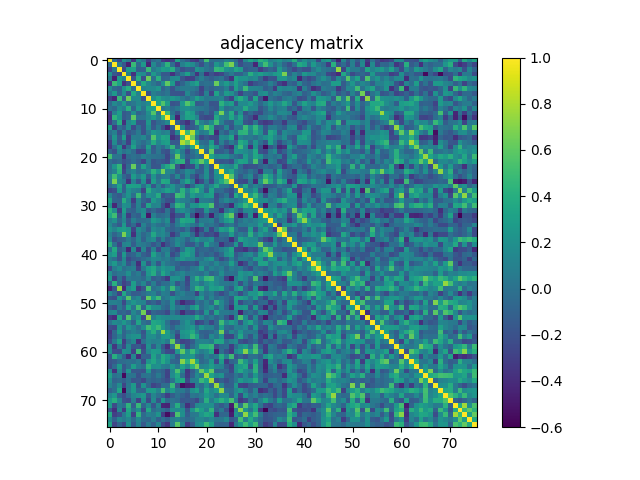

The table this chart was drawn from, first rows:
1.000000000000000000e+00, -3.210899999999999865e-02, -2.511720000000000064e-01, 2.038760000000000017e-01, 6.351700000000000401e-02, -3.436069999999999958e-01, 1.641720000000000124e-01, 2.578300000000000036e-02, -2.839309999999999889e-01, -5.100199999999999873e-02, 4.597999999999999657e-03, -3.103339999999999987e-01, -3.674640000000000128e-01, -2.928379999999999872e-01, 3.217180000000000040e-01, -6.780999999999999701e-03, -1.283279999999999976e-01, -2.972170000000000090e-01, -3.322979999999999823e-01, -9.247199999999999864e-02, 5.158719999999999972e-01, -2.556399999999999992e-02, -1.288500000000000062e-02, -3.811000000000000151e-03
-3.210899999999999865e-02, 1.000000000000000000e+00, 4.030099999999999655e-02, -1.609359999999999957e-01, -4.532530000000000170e-01, 4.842989999999999795e-01, -5.042699999999999960e-02, 2.573070000000000079e-01, -4.217389999999999750e-01, 1.507610000000000061e-01, -5.778500000000000303e-02, 1.004189999999999944e-01, 4.323210000000000108e-01, -3.120900000000000063e-02, -3.068359999999999976e-01, 1.009830000000000033e-01, 2.314569999999999961e-01, 1.720399999999999985e-01, -2.303499999999999992e-02, -2.090609999999999968e-01, 2.430799999999999975e-02, -1.064790000000000042e-01, 2.346650000000000125e-01, 9.875299999999999356e-02
-2.511720000000000064e-01, 4.030099999999999655e-02, 1.000000000000000000e+00, -2.385450000000000070e-01, 2.780889999999999751e-01, 3.162110000000000198e-01, -1.077720000000000067e-01, -8.794799999999999840e-02, 4.705820000000000003e-01, 5.791700000000000320e-02, 1.624079999999999968e-01, 2.881279999999999952e-01, 2.499220000000000053e-01, 3.950339999999999963e-01, -1.191500000000000024e-02, -2.095819999999999905e-01, -1.287790000000000046e-01, -1.515239999999999920e-01, 2.239009999999999889e-01, 1.406459999999999932e-01, 1.738100000000000062e-02, -4.598499999999999810e-02, 4.597649999999999793e-01, 4.215180000000000038e-01
2.038760000000000017e-01, -1.609359999999999957e-01, -2.385450000000000070e-01, 1.000000000000000000e+00, 8.735800000000000509e-02, -3.686169999999999725e-01, 2.097549999999999970e-01, 1.764930000000000110e-01, -1.098969999999999947e-01, 2.646470000000000211e-01, 7.144300000000000650e-02, -1.488970000000000016e-01, -1.532179999999999931e-01, -3.664740000000000220e-01, -1.304609999999999936e-01, 8.510800000000000309e-02, 3.028060000000000196e-01, -4.623999999999999638e-03, -3.539530000000000176e-01, -5.950999999999999693e-03, -3.685200000000000142e-01, -1.991090000000000082e-01, -3.020419999999999772e-01, -2.568190000000000195e-01
6.351700000000000401e-02, -4.532530000000000170e-01, 2.780889999999999751e-01, 8.735800000000000509e-02, 1.000000000000000000e+00, -1.721499999999999975e-01, 4.010819999999999941e-01, -2.083019999999999872e-01, 6.383280000000000065e-01, -1.435699999999999997e-02, 4.076870000000000216e-01, -9.235400000000000553e-02, -7.279900000000000260e-02, 1.469940000000000135e-01, 1.737170000000000103e-01, -1.756900000000000128e-01, -2.957850000000000201e-01, -2.897009999999999863e-01, -4.971400000000000124e-02, 8.143699999999999550e-02, -4.648200000000000248e-02, -1.208260000000000028e-01, -3.924099999999999810e-02, 1.447000000000000022e-02
-3.436069999999999958e-01, 4.842989999999999795e-01, 3.162110000000000198e-01, -3.686169999999999725e-01, -1.721499999999999975e-01, 1.000000000000000000e+00, -1.998300000000000076e-02, 3.632190000000000141e-01, 1.403290000000000093e-01, 3.417900000000000105e-02, -7.802900000000000114e-02, 1.869109999999999938e-01, 6.036120000000000374e-01, 2.654650000000000065e-01, -2.441480000000000039e-01, -8.415100000000000358e-02, 8.292499999999999871e-02, 2.066530000000000034e-01, 3.152730000000000254e-01, -4.152700000000000141e-02, -6.442999999999999942e-03, -2.337499999999999994e-02, 6.303299999999999459e-01, 1.294760000000000078e-01
1.641720000000000124e-01, -5.042699999999999960e-02, -1.077720000000000067e-01, 2.097549999999999970e-01, 4.010819999999999941e-01, -1.998300000000000076e-02, 1.000000000000000000e+00, 1.011419999999999958e-01, 1.578110000000000068e-01, 1.484050000000000091e-01, 2.420789999999999886e-01, -9.374100000000000488e-02, 1.257100000000000058e-02, -1.938159999999999883e-01, -5.512999999999999672e-03, 5.834500000000000103e-02, 6.449100000000000665e-02, 4.828500000000000153e-02, -8.248999999999999388e-03, -2.774209999999999732e-01, -4.431800000000000322e-02, -1.177320000000000033e-01, -5.430999999999999717e-02, -3.687399999999999706e-02
2.578300000000000036e-02, 2.573070000000000079e-01, -8.794799999999999840e-02, 1.764930000000000110e-01, -2.083019999999999872e-01, 3.632190000000000141e-01, 1.011419999999999958e-01, 1.000000000000000000e+00, -1.905219999999999969e-01, 9.138799999999999701e-02, 1.076799999999999979e-02, -3.652600000000000291e-02, 2.099300000000000124e-02, -1.770380000000000009e-01, -1.862870000000000081e-01, -2.048729999999999996e-01, 1.418609999999999871e-01, -3.422700000000000048e-02, -1.164749999999999952e-01, -2.524449999999999750e-01, 9.442200000000000593e-02, -2.733180000000000054e-01, 3.224279999999999924e-01, 1.918000000000000000e-03
-2.839309999999999889e-01, -4.217389999999999750e-01, 4.705820000000000003e-01, -1.098969999999999947e-01, 6.383280000000000065e-01, 1.403290000000000093e-01, 1.578110000000000068e-01, -1.905219999999999969e-01, 1.000000000000000000e+00, 1.788700000000000012e-01, 3.202880000000000171e-01, 1.928850000000000009e-01, 1.475960000000000050e-01, 2.470370000000000066e-01, 1.783579999999999888e-01, 4.650100000000000067e-02, -4.096500000000000141e-02, 9.195200000000000595e-02, 2.944289999999999963e-01, 1.583199999999999885e-01, 3.018500000000000003e-02, 5.729499999999999871e-02, 6.443500000000000616e-02, 1.228810000000000041e-01
-5.100199999999999873e-02, 1.507610000000000061e-01, 5.791700000000000320e-02, 2.646470000000000211e-01, -1.435699999999999997e-02, 3.417900000000000105e-02, 1.484050000000000091e-01, 9.138799999999999701e-02, 1.788700000000000012e-01, 1.000000000000000000e+00, 3.141840000000000188e-01, 5.576379999999999670e-01, 2.761350000000000193e-01, -1.903499999999999914e-01, -1.531319999999999903e-01, 2.412030000000000007e-01, 5.595799999999999663e-01, 3.777940000000000187e-01, -1.408429999999999960e-01, -1.161819999999999936e-01, -2.699999999999999899e-05, -1.867800000000000016e-01, -1.747080000000000022e-01, 4.309290000000000065e-01
4.597999999999999657e-03, -5.778500000000000303e-02, 1.624079999999999968e-01, 7.144300000000000650e-02, 4.076870000000000216e-01, -7.802900000000000114e-02, 2.420789999999999886e-01, 1.076799999999999979e-02, 3.202880000000000171e-01, 3.141840000000000188e-01, 1.000000000000000000e+00, 2.719799999999999995e-02, 9.802700000000000302e-02, -4.152399999999999841e-02, 4.073800000000000338e-02, 1.774860000000000049e-01, 2.024110000000000076e-01, 1.261670000000000014e-01, 6.494300000000000073e-02, 3.214600000000000096e-02, -8.371999999999999234e-03, -1.209049999999999986e-01, -1.658530000000000004e-01, 2.219969999999999999e-01
-3.103339999999999987e-01, 1.004189999999999944e-01, 2.881279999999999952e-01, -1.488970000000000016e-01, -9.235400000000000553e-02, 1.869109999999999938e-01, -9.374100000000000488e-02, -3.652600000000000291e-02, 1.928850000000000009e-01, 5.576379999999999670e-01, 2.719799999999999995e-02, 1.000000000000000000e+00, 4.787839999999999874e-01, 1.037899999999999934e-02, -1.996729999999999894e-01, 8.265699999999999437e-02, 3.473600000000000021e-01, 2.731000000000000094e-01, -4.986499999999999960e-02, -1.620300000000000074e-01, -3.413800000000000168e-02, -1.794389999999999874e-01, 1.853569999999999940e-01, 6.670260000000000078e-01
-3.674640000000000128e-01, 4.323210000000000108e-01, 2.499220000000000053e-01, -1.532179999999999931e-01, -7.279900000000000260e-02, 6.036120000000000374e-01, 1.257100000000000058e-02, 2.099300000000000124e-02, 1.475960000000000050e-01, 2.761350000000000193e-01, 9.802700000000000302e-02, 4.787839999999999874e-01, 1.000000000000000000e+00, 1.533299999999999941e-01, -4.431610000000000271e-01, 1.294359999999999955e-01, 3.185830000000000051e-01, 2.999470000000000192e-01, 1.501099999999999934e-01, -2.116530000000000078e-01, -2.560549999999999771e-01, -2.360710000000000031e-01, 3.645410000000000039e-01, 1.359360000000000013e-01
-2.928379999999999872e-01, -3.120900000000000063e-02, 3.950339999999999963e-01, -3.664740000000000220e-01, 1.469940000000000135e-01, 2.654650000000000065e-01, -1.938159999999999883e-01, -1.770380000000000009e-01, 2.470370000000000066e-01, -1.903499999999999914e-01, -4.152399999999999841e-02, 1.037899999999999934e-02, 1.533299999999999941e-01, 1.000000000000000000e+00, -1.029790000000000011e-01, -2.462840000000000029e-01, -3.759109999999999951e-01, -1.429370000000000085e-01, 4.610699999999999799e-01, 1.049930000000000030e-01, -6.020000000000000177e-03, 1.509780000000000011e-01, 5.055889999999999551e-01, 1.113289999999999974e-01
3.217180000000000040e-01, -3.068359999999999976e-01, -1.191500000000000024e-02, -1.304609999999999936e-01, 1.737170000000000103e-01, -2.441480000000000039e-01, -5.512999999999999672e-03, -1.862870000000000081e-01, 1.783579999999999888e-01, -1.531319999999999903e-01, 4.073800000000000338e-02, -1.996729999999999894e-01, -4.431610000000000271e-01, -1.029790000000000011e-01, 1.000000000000000000e+00, 1.440849999999999909e-01, -2.443279999999999896e-01, -1.379700000000000093e-01, -4.679599999999999732e-02, 2.887310000000000154e-01, 6.222039999999999793e-01, 3.988309999999999911e-01, -1.865390000000000104e-01, -1.306910000000000016e-01
-6.780999999999999701e-03, 1.009830000000000033e-01, -2.095819999999999905e-01, 8.510800000000000309e-02, -1.756900000000000128e-01, -8.415100000000000358e-02, 5.834500000000000103e-02, -2.048729999999999996e-01, 4.650100000000000067e-02, 2.412030000000000007e-01, 1.774860000000000049e-01, 8.265699999999999437e-02, 1.294359999999999955e-01, -2.462840000000000029e-01, 1.440849999999999909e-01, 1.000000000000000000e+00, 4.754559999999999897e-01, 8.031779999999999475e-01, 2.425799999999999901e-01, 5.819900000000000073e-02, 1.189489999999999992e-01, 4.313529999999999864e-01, -4.017700000000000160e-01, -1.677599999999999925e-02
-1.283279999999999976e-01, 2.314569999999999961e-01, -1.287790000000000046e-01, 3.028060000000000196e-01, -2.957850000000000201e-01, 8.292499999999999871e-02, 6.449100000000000665e-02, 1.418609999999999871e-01, -4.096500000000000141e-02, 5.595799999999999663e-01, 2.024110000000000076e-01, 3.473600000000000021e-01, 3.185830000000000051e-01, -3.759109999999999951e-01, -2.443279999999999896e-01, 4.754559999999999897e-01, 1.000000000000000000e+00, 6.259000000000000119e-01, 1.482999999999999943e-03, -2.373520000000000074e-01, -1.333270000000000011e-01, -2.215979999999999894e-01, -2.542300000000000115e-01, 1.697909999999999975e-01
-2.972170000000000090e-01, 1.720399999999999985e-01, -1.515239999999999920e-01, -4.623999999999999638e-03, -2.897009999999999863e-01, 2.066530000000000034e-01, 4.828500000000000153e-02, -3.422700000000000048e-02, 9.195200000000000595e-02, 3.777940000000000187e-01, 1.261670000000000014e-01, 2.731000000000000094e-01, 2.999470000000000192e-01, -1.429370000000000085e-01, -1.379700000000000093e-01, 8.031779999999999475e-01, 6.259000000000000119e-01, 1.000000000000000000e+00, 3.596099999999999852e-01, -2.001800000000000107e-02, -5.517400000000000082e-02, 2.693369999999999931e-01, -2.383560000000000123e-01, 1.049319999999999975e-01
-3.322979999999999823e-01, -2.303499999999999992e-02, 2.239009999999999889e-01, -3.539530000000000176e-01, -4.971400000000000124e-02, 3.152730000000000254e-01, -8.248999999999999388e-03, -1.164749999999999952e-01, 2.944289999999999963e-01, -1.408429999999999960e-01, 6.494300000000000073e-02, -4.986499999999999960e-02, 1.501099999999999934e-01, 4.610699999999999799e-01, -4.679599999999999732e-02, 2.425799999999999901e-01, 1.482999999999999943e-03, 3.596099999999999852e-01, 1.000000000000000000e+00, 1.395450000000000024e-01, 3.377000000000000141e-02, 3.699399999999999911e-01, 1.875159999999999882e-01, -9.840799999999999548e-02
-9.247199999999999864e-02, -2.090609999999999968e-01, 1.406459999999999932e-01, -5.950999999999999693e-03, 8.143699999999999550e-02, -4.152700000000000141e-02, -2.774209999999999732e-01, -2.524449999999999750e-01, 1.583199999999999885e-01, -1.161819999999999936e-01, 3.214600000000000096e-02, -1.620300000000000074e-01, -2.116530000000000078e-01, 1.049930000000000030e-01, 2.887310000000000154e-01, 5.819900000000000073e-02, -2.373520000000000074e-01, -2.001800000000000107e-02, 1.395450000000000024e-01, 1.000000000000000000e+00, -3.716799999999999965e-02, 6.167449999999999877e-01, -1.343940000000000135e-01, -1.196289999999999992e-01
5.158719999999999972e-01, 2.430799999999999975e-02, 1.738100000000000062e-02, -3.685200000000000142e-01, -4.648200000000000248e-02, -6.442999999999999942e-03, -4.431800000000000322e-02, 9.442200000000000593e-02, 3.018500000000000003e-02, -2.699999999999999899e-05, -8.371999999999999234e-03, -3.413800000000000168e-02, -2.560549999999999771e-01, -6.020000000000000177e-03, 6.222039999999999793e-01, 1.189489999999999992e-01, -1.333270000000000011e-01, -5.517400000000000082e-02, 3.377000000000000141e-02, -3.716799999999999965e-02, 1.000000000000000000e+00, 3.247869999999999924e-01, 1.457519999999999927e-01, 1.932860000000000134e-01
-2.556399999999999992e-02, -1.064790000000000042e-01, -4.598499999999999810e-02, -1.991090000000000082e-01, -1.208260000000000028e-01, -2.337499999999999994e-02, -1.177320000000000033e-01, -2.733180000000000054e-01, 5.729499999999999871e-02, -1.867800000000000016e-01, -1.209049999999999986e-01, -1.794389999999999874e-01, -2.360710000000000031e-01, 1.509780000000000011e-01, 3.988309999999999911e-01, 4.313529999999999864e-01, -2.215979999999999894e-01, 2.693369999999999931e-01, 3.699399999999999911e-01, 6.167449999999999877e-01, 3.247869999999999924e-01, 1.000000000000000000e+00, -1.394469999999999876e-01, -1.746800000000000019e-01
-1.288500000000000062e-02, 2.346650000000000125e-01, 4.597649999999999793e-01, -3.020419999999999772e-01, -3.924099999999999810e-02, 6.303299999999999459e-01, -5.430999999999999717e-02, 3.224279999999999924e-01, 6.443500000000000616e-02, -1.747080000000000022e-01, -1.658530000000000004e-01, 1.853569999999999940e-01, 3.645410000000000039e-01, 5.055889999999999551e-01, -1.865390000000000104e-01, -4.017700000000000160e-01, -2.542300000000000115e-01, -2.383560000000000123e-01, 1.875159999999999882e-01, -1.343940000000000135e-01, 1.457519999999999927e-01, -1.394469999999999876e-01, 1.000000000000000000e+00, 2.597189999999999777e-01
-3.811000000000000151e-03, 9.875299999999999356e-02, 4.215180000000000038e-01, -2.568190000000000195e-01, 1.447000000000000022e-02, 1.294760000000000078e-01, -3.687399999999999706e-02, 1.918000000000000000e-03, 1.228810000000000041e-01, 4.309290000000000065e-01, 2.219969999999999999e-01, 6.670260000000000078e-01, 1.359360000000000013e-01, 1.113289999999999974e-01, -1.306910000000000016e-01, -1.677599999999999925e-02, 1.697909999999999975e-01, 1.049319999999999975e-01, -9.840799999999999548e-02, -1.196289999999999992e-01, 1.932860000000000134e-01, -1.746800000000000019e-01, 2.597189999999999777e-01, 1.000000000000000000e+00
1.126429999999999931e-01, 5.089580000000000215e-01, 2.168990000000000085e-01, -6.906800000000000439e-02, -1.699900000000000022e-01, 2.779190000000000271e-01, 9.208800000000000319e-02, 2.786520000000000108e-01, -1.363749999999999962e-01, 2.231819999999999915e-01, -1.987399999999999931e-02, 7.649499999999999356e-02, 8.816599999999999437e-02, -1.014700000000000046e-01, 1.392380000000000007e-01, -1.301829999999999932e-01, 1.372480000000000089e-01, -1.106459999999999944e-01, -2.752740000000000187e-01, -3.758800000000000335e-02, 1.968679999999999874e-01, -1.489479999999999971e-01, 1.846780000000000088e-01, 2.276749999999999885e-01
4.700700000000000017e-02, 6.757079999999999753e-01, 1.425160000000000038e-01, 5.128100000000000019e-02, -3.567699999999999760e-01, 1.084480000000000027e-01, -1.809429999999999927e-01, 2.006459999999999910e-01, -2.853950000000000098e-01, 2.888359999999999816e-01, 1.239999999999999956e-02, 3.754810000000000092e-01, 3.395179999999999865e-01, -1.421439999999999926e-01, -1.908739999999999881e-01, 1.189709999999999934e-01, 3.388450000000000073e-01, 7.627200000000000646e-02, -3.811510000000000176e-01, -2.259420000000000039e-01, 6.155200000000000254e-02, -2.238539999999999974e-01, 1.314180000000000070e-01, 3.687710000000000155e-01
-5.574799999999999894e-02, 6.178800000000000264e-02, 3.371190000000000020e-01, -1.038469999999999949e-01, 3.079410000000000203e-01, 3.097349999999999826e-01, 2.979930000000000079e-01, -1.382500000000000048e-02, 2.549580000000000179e-01, -1.635230000000000017e-01, 1.134229999999999960e-01, -1.315900000000000125e-01, 8.656400000000000206e-02, 2.285560000000000092e-01, 3.923800000000000204e-02, 3.480000000000000020e-04, -2.893669999999999853e-01, -5.738399999999999751e-02, 2.232230000000000047e-01, 2.560319999999999818e-01, -2.066799999999999887e-02, 1.714289999999999980e-01, 3.675599999999999978e-01, 6.675699999999999690e-02
-2.679520000000000235e-01, -2.130559999999999954e-01, 2.666499999999999981e-01, -1.029780000000000001e-01, 2.133470000000000089e-01, 1.024130000000000040e-01, 7.368299999999999850e-02, -2.738450000000000051e-01, 3.996959999999999957e-01, 1.670119999999999938e-01, 1.083380000000000037e-01, 1.990270000000000095e-01, 3.182260000000000089e-01, 2.249869999999999925e-01, 2.535600000000000007e-02, 4.230999999999999761e-01, 1.244719999999999993e-01, 3.838989999999999903e-01, 4.878939999999999944e-01, 2.181849999999999901e-01, -9.264500000000000512e-02, 3.267700000000000049e-01, -3.868400000000000311e-02, -2.870999999999999941e-02
1.417170000000000096e-01, -9.030100000000000626e-02, -1.454570000000000030e-01, 3.798599999999999893e-02, 2.223080000000000056e-01, -9.974000000000000227e-03, 4.855410000000000004e-01, -5.302899999999999975e-02, 2.078490000000000060e-01, 1.630719999999999947e-01, 3.860350000000000170e-01, -2.062569999999999959e-01, -1.049839999999999940e-01, -1.760750000000000093e-01, 4.976360000000000228e-01, 4.473610000000000086e-01, 3.248100000000000293e-02, 2.838200000000000167e-01, 1.567639999999999867e-01, 1.742599999999999982e-01, 2.773669999999999747e-01, 3.021499999999999742e-01, -2.376080000000000136e-01, -9.766600000000000281e-02
3.428019999999999956e-01, -8.267800000000000149e-02, -9.677199999999999691e-02, 3.940850000000000186e-01, 1.240760000000000057e-01, -3.080019999999999980e-01, 1.255410000000000137e-01, -8.414000000000000645e-02, -1.735389999999999988e-01, 2.582139999999999991e-01, 1.255769999999999942e-01, -5.713399999999999729e-02, -1.967019999999999880e-01, -2.292899999999999938e-01, 1.867270000000000041e-01, 1.047420000000000018e-01, 5.159600000000000297e-02, -6.105900000000000216e-02, -3.692639999999999811e-01, 7.682600000000000540e-02, 6.738900000000000445e-02, 1.896199999999999969e-02, -2.064630000000000076e-01, 2.521400000000000030e-02
2.009019999999999972e-01, -4.193769999999999998e-01, -7.591100000000000625e-02, 2.028699999999999948e-01, 1.654670000000000030e-01, -1.818919999999999981e-01, 1.157019999999999993e-01, -1.904820000000000124e-01, 3.342629999999999768e-01, 1.163069999999999937e-01, 1.356980000000000131e-01, -1.802080000000000071e-01, -4.005589999999999984e-01, 1.847499999999999837e-02, 4.595250000000000168e-01, 3.913900000000000157e-01, -1.698200000000000057e-02, 2.317269999999999885e-01, 2.191599999999999937e-01, 3.567529999999999868e-01, 3.565349999999999908e-01, 5.523879999999999901e-01, -1.970189999999999997e-01, -8.280099999999999960e-02
4.242040000000000255e-01, 1.767390000000000072e-01, -3.175609999999999822e-01, 2.901369999999999783e-01, -7.361800000000000288e-02, -1.111909999999999982e-01, 8.520999999999999408e-02, 1.626589999999999980e-01, -1.655490000000000017e-01, -6.102300000000000085e-02, -1.745609999999999939e-01, -2.314910000000000023e-01, 1.659800000000000164e-02, -2.625419999999999976e-01, 1.420379999999999976e-01, 1.987410000000000010e-01, 9.504300000000000248e-02, -7.316999999999999720e-03, -1.713820000000000066e-01, -1.933870000000000033e-01, 2.291410000000000113e-01, -3.304499999999999799e-02, -9.646599999999999620e-02, -3.652900000000000036e-01
3.402259999999999729e-01, 5.042860000000000120e-01, -1.696070000000000078e-01, 1.962530000000000108e-01, -3.090410000000000101e-01, -6.554100000000000203e-02, -1.245829999999999993e-01, 2.069370000000000098e-01, -4.847360000000000002e-01, 9.907199999999999340e-02, -5.170799999999999702e-02, -2.836199999999999832e-02, 3.405299999999999994e-02, -3.340409999999999768e-01, -1.617869999999999864e-01, -1.734529999999999961e-01, 2.055460000000000065e-01, -1.760490000000000110e-01, -5.630849999999999467e-01, -2.466869999999999896e-01, -4.630299999999999694e-02, -4.591270000000000073e-01, -2.668399999999999939e-02, 9.389899999999999636e-02
9.759199999999999819e-02, 2.043830000000000091e-01, -6.541500000000000092e-02, 1.401340000000000086e-01, -1.697500000000000120e-01, 9.072199999999999709e-02, -4.530499999999999805e-02, -2.237400000000000153e-02, 5.388000000000000428e-03, 2.576579999999999981e-01, 1.687760000000000093e-01, 3.283699999999999813e-02, 1.898009999999999975e-01, -2.839590000000000169e-01, 6.811799999999999800e-02, 3.677830000000000266e-01, 3.231780000000000208e-01, 3.208179999999999921e-01, -1.897520000000000040e-01, 5.758400000000000324e-02, 6.055399999999999672e-02, 1.026620000000000033e-01, -1.141319999999999973e-01, 9.131799999999999640e-02
1.572409999999999919e-01, -2.450000000000000094e-02, -1.440670000000000006e-01, 2.600950000000000206e-01, -1.893160000000000120e-01, -4.753799999999999693e-02, -3.160669999999999868e-01, 1.110199999999999937e-01, -6.280600000000000072e-02, 8.723699999999999510e-02, -1.013000000000000012e-03, -4.268500000000000072e-02, 7.430599999999999705e-02, -1.170390000000000041e-01, 7.591399999999999537e-02, 2.464369999999999894e-01, 1.432960000000000067e-01, 3.799500000000000099e-02, -4.593799999999999967e-02, 1.740029999999999910e-01, -1.255399999999999919e-02, 2.833099999999999855e-02, -6.323099999999999554e-02, -2.064370000000000094e-01
2.223670000000000091e-01, 1.129300000000000026e-01, 2.588280000000000025e-01, 3.054629999999999845e-01, 2.281970000000000109e-01, -2.707609999999999739e-01, 1.666819999999999968e-01, 5.466300000000000325e-02, -1.346920000000000062e-01, 1.708880000000000121e-01, 9.206200000000000494e-02, 1.690969999999999973e-01, -5.504499999999999671e-02, -1.175660000000000038e-01, -4.317499999999999810e-02, -1.410029999999999895e-01, 1.231400000000000029e-02, -2.328659999999999897e-01, -4.142930000000000224e-01, -2.449530000000000041e-01, 6.985700000000000243e-02, -2.602650000000000241e-01, 2.964200000000000168e-02, 3.030680000000000041e-01
9.726799999999999335e-02, -7.948299999999999810e-02, 3.462099999999999900e-02, 6.711340000000000083e-01, 2.332130000000000036e-01, -3.754279999999999839e-01, 1.082960000000000034e-01, -6.175900000000000140e-02, 4.300199999999999856e-02, 3.600070000000000214e-01, 1.236389999999999989e-01, 1.632939999999999947e-01, 3.990699999999999803e-02, -3.254360000000000031e-01, -1.240460000000000035e-01, 1.582649999999999890e-01, 1.830179999999999862e-01, -3.005100000000000132e-02, -3.625079999999999969e-01, -9.494400000000000062e-02, -2.443539999999999879e-01, -2.018320000000000114e-01, -3.185390000000000166e-01, 9.359999999999999831e-04
1.580040000000000056e-01, -2.073520000000000085e-01, -1.147279999999999966e-01, -7.914000000000000201e-02, 6.686599999999999488e-02, -6.972499999999999531e-02, 1.316950000000000065e-01, -9.526199999999999946e-02, 9.429700000000000581e-02, 1.751099999999999879e-01, -1.368530000000000024e-01, 9.628799999999999859e-02, -1.159160000000000051e-01, -1.665000000000000160e-02, 1.393449999999999966e-01, 7.718600000000000461e-02, -8.233000000000000040e-02, 9.127399999999999403e-02, 2.625000000000000111e-01, 1.167829999999999979e-01, 1.246710000000000040e-01, 2.176099999999999979e-01, -1.265830000000000011e-01, -7.157700000000000173e-02
4.023209999999999842e-01, -6.232999999999999825e-03, -2.603219999999999978e-01, 1.062749999999999945e-01, 1.396360000000000101e-01, -1.223319999999999963e-01, 8.883399999999999630e-02, 3.870599999999999735e-02, -1.524999999999999967e-02, -1.683209999999999984e-01, -4.289599999999999663e-02, -3.662340000000000040e-01, -1.677619999999999945e-01, -3.438900000000000290e-02, 1.816170000000000007e-01, 3.599399999999999822e-02, -1.632029999999999870e-01, -1.680939999999999934e-01, 4.929299999999999654e-02, -1.080610000000000043e-01, 3.005380000000000273e-01, 6.628000000000000558e-02, -2.050400000000000139e-02, -3.630820000000000158e-01
5.788999999999999875e-03, 3.722579999999999778e-01, -1.158900000000000069e-01, -2.223400000000000029e-02, -4.221710000000000185e-01, 1.443369999999999931e-01, -3.592509999999999870e-01, 1.186709999999999987e-01, -2.312939999999999996e-01, 1.163539999999999991e-01, -2.474810000000000065e-01, 5.173400000000000221e-02, 7.126899999999999902e-02, -1.477999999999999869e-01, -2.614509999999999890e-01, 1.104300000000000073e-02, 2.859280000000000155e-01, 2.093679999999999986e-01, -1.454159999999999897e-01, -7.531400000000000594e-02, -5.476700000000000318e-02, -1.205969999999999959e-01, -3.003000000000000114e-02, 7.676199999999999690e-02
1.962980000000000003e-01, 2.947520000000000140e-01, -2.018240000000000034e-01, 2.535370000000000124e-01, -1.285910000000000108e-01, -8.007899999999999741e-02, 8.635900000000000520e-02, -1.037379999999999969e-01, -1.804459999999999953e-01, 3.210580000000000100e-01, 8.812200000000000588e-02, -2.173100000000000032e-02, 1.514079999999999870e-01, -2.401619999999999866e-01, -9.659399999999999931e-02, 2.678170000000000273e-01, 3.208849999999999758e-01, 1.983600000000000085e-01, -1.910000000000000031e-01, -2.834800000000000167e-02, -1.136159999999999948e-01, -5.379099999999999854e-02, -1.890860000000000041e-01, -4.767199999999999910e-02
6.843699999999999783e-02, -2.238400000000000112e-02, -2.048439999999999983e-01, 1.459689999999999876e-01, -2.428579999999999905e-01, -1.372569999999999901e-01, -1.007229999999999931e-01, -3.612100000000000033e-02, 4.234399999999999969e-02, 1.638259999999999994e-01, 1.254460000000000020e-01, 3.235699999999999688e-02, 8.282799999999999885e-02, -4.908099999999999963e-02, 1.495779999999999887e-01, 2.507539999999999769e-01, 1.538839999999999930e-01, 1.547070000000000112e-01, 4.473400000000000293e-02, 2.030399999999999913e-02, 1.651569999999999983e-01, 2.541709999999999803e-01, -7.535400000000000431e-02, -2.287450000000000039e-01
1.211219999999999936e-01, 2.651049999999999796e-01, 3.029700000000000101e-02, 1.687490000000000101e-01, -1.568920000000000037e-01, 1.118199999999999923e-02, -3.840169999999999972e-01, 2.083800000000000097e-01, -1.770279999999999909e-01, 1.215920000000000056e-01, -1.651330000000000020e-01, 1.514719999999999955e-01, 2.930299999999999919e-02, -3.396500000000000213e-02, -8.930599999999999650e-02, -1.998749999999999971e-01, -1.804139999999999910e-01, -1.441890000000000116e-01, -2.299760000000000137e-01, 1.151599999999999985e-01, 8.702600000000000613e-02, 5.342999999999999659e-03, 1.486750000000000016e-01, 2.190999999999999805e-03
-2.359709999999999863e-01, 6.816899999999999349e-02, 1.796030000000000126e-01, -1.474299999999999916e-02, 5.757899999999999824e-02, 9.324799999999999756e-02, -2.888169999999999904e-01, 3.991999999999999715e-02, 2.782330000000000081e-01, 3.607400000000000051e-01, 1.271440000000000070e-01, 2.662019999999999942e-01, 1.790440000000000087e-01, 1.995820000000000094e-01, -1.278829999999999967e-01, -4.994400000000000228e-02, -1.018809999999999993e-01, 1.937300000000000133e-02, 7.058899999999999897e-02, 2.809570000000000123e-01, -2.300400000000000014e-02, 1.219859999999999972e-01, 3.702300000000000035e-02, 1.027139999999999997e-01
1.943900000000000072e-01, -2.571800000000000128e-02, 3.317500000000000310e-02, 3.469599999999999768e-02, 2.019839999999999969e-01, -1.661100000000000076e-02, 7.047699999999999798e-02, -1.405609999999999915e-01, 2.420899999999999996e-01, 3.884659999999999780e-01, 3.708299999999999791e-02, 3.470309999999999784e-01, 1.756699999999999928e-01, -2.495800000000000102e-02, 7.321999999999999342e-02, 1.416419999999999901e-01, 1.516600000000000066e-02, 5.372199999999999892e-02, 1.305599999999999990e-02, -2.324700000000000030e-02, 1.054039999999999977e-01, -9.289799999999999447e-02, -2.864399999999999932e-02, 1.829900000000000138e-01
2.638860000000000094e-01, -3.009439999999999893e-01, -9.291000000000000647e-03, -2.463490000000000124e-01, 6.049899999999999722e-02, 8.909000000000000252e-03, 1.522399999999999969e-02, -5.342500000000000027e-02, 1.462670000000000081e-01, -1.331869999999999998e-01, -7.639700000000000657e-02, -1.850179999999999880e-01, -3.330170000000000075e-01, 2.097710000000000130e-01, 2.128369999999999984e-01, 1.038329999999999947e-01, -2.694989999999999886e-01, 1.123949999999999949e-01, 4.271240000000000037e-01, 1.984899999999999998e-01, 4.742709999999999981e-01, 5.121559999999999446e-01, 1.328320000000000056e-01, 5.372500000000000192e-02
-1.015770000000000006e-01, 4.168149999999999911e-01, -6.912400000000000488e-02, -2.920389999999999930e-01, -1.783679999999999988e-01, 2.811859999999999915e-01, -2.213999999999999996e-02, 1.322649999999999937e-01, -1.304130000000000011e-01, 8.451200000000000379e-02, -1.442299999999999971e-01, -2.902899999999999925e-02, -8.670000000000000623e-03, 1.433599999999999874e-01, -1.721100000000000130e-01, -2.169799999999999854e-02, -2.370760000000000089e-01, 1.313320000000000043e-01, 1.745120000000000005e-01, 1.281200000000000047e-02, 1.711350000000000093e-01, 2.725949999999999762e-01, 1.448099999999999943e-01, 4.987199999999999966e-02
-4.308560000000000167e-01, -1.787509999999999932e-01, 7.487500000000000266e-01, -4.061609999999999943e-01, 1.474129999999999885e-01, 2.836609999999999965e-01, -3.334639999999999826e-01, -1.709990000000000121e-01, 5.161620000000000097e-01, -1.031299999999999925e-02, 6.415200000000000069e-02, 2.565160000000000218e-01, 5.555299999999999822e-02, 4.857589999999999963e-01, 1.076369999999999966e-01, -3.861400000000000249e-02, -1.782239999999999935e-01, 1.149239999999999984e-01, 4.572930000000000050e-01, 3.831860000000000266e-01, 9.448199999999999654e-02, 3.004040000000000044e-01, 2.690379999999999994e-01, 3.416779999999999817e-01
1.433099999999999929e-01, -3.293600000000000000e-02, -2.636879999999999780e-01, 3.568680000000000185e-01, 2.993000000000000001e-03, -1.321620000000000017e-01, -1.278829999999999967e-01, -4.480800000000000061e-02, 5.889500000000000290e-02, 1.062939999999999996e-01, -6.395299999999999596e-02, 8.726299999999999335e-02, 5.538699999999999873e-02, -2.020899999999999919e-01, 2.918300000000000061e-02, 1.079309999999999992e-01, -6.872999999999999769e-03, -6.774999999999999772e-03, -2.981409999999999894e-01, 1.237309999999999938e-01, -1.882400000000000045e-02, 6.655800000000000605e-02, -1.099190000000000028e-01, -2.355109999999999981e-01
-1.700109999999999955e-01, -2.136480000000000046e-01, 2.295699999999999963e-01, 2.562100000000000141e-02, 5.723369999999999846e-01, 4.827599999999999947e-02, 1.451179999999999970e-01, -1.765400000000000025e-01, 6.023709999999999898e-01, 2.529129999999999989e-01, 4.890550000000000175e-01, 1.151800000000000046e-02, 8.151700000000000612e-02, 2.167070000000000107e-01, 1.090379999999999960e-01, 3.507799999999999807e-02, 1.854400000000000145e-02, 1.606600000000000042e-02, 1.419900000000000051e-01, 2.675199999999999800e-01, -5.182599999999999707e-02, 1.158349999999999935e-01, -4.037799999999999723e-02, 4.113499999999999795e-02
8.905299999999999327e-02, 9.755900000000000682e-02, 5.719599999999999684e-02, -2.389630000000000087e-01, 1.112950000000000050e-01, 2.402990000000000126e-01, 1.345560000000000089e-01, 1.229380000000000056e-01, -1.504709999999999936e-01, -7.835000000000000298e-02, -1.982500000000000095e-01, 1.513100000000000035e-02, -4.256800000000000167e-02, 2.098770000000000080e-01, -1.760670000000000013e-01, -4.132310000000000150e-01, -2.764599999999999835e-01, -2.442570000000000019e-01, 2.572800000000000087e-02, -5.002700000000000202e-02, 9.538800000000000057e-02, -6.704699999999999549e-02, 4.392539999999999778e-01, 1.480899999999999994e-01
-1.260900000000000076e-01, -2.304700000000000082e-01, 5.252899999999999930e-02, -1.167259999999999964e-01, 3.245580000000000132e-01, 8.814000000000000654e-03, 4.946510000000000074e-01, -8.287300000000000222e-02, 3.873090000000000144e-01, 1.853640000000000010e-01, 1.729950000000000099e-01, -2.356499999999999914e-02, -8.974100000000000132e-02, 2.011400000000000132e-01, -2.357000000000000154e-03, 5.170899999999999802e-02, -4.763900000000000079e-02, 2.140610000000000013e-01, 3.487899999999999889e-01, -3.671399999999999664e-02, 8.998599999999999655e-02, 1.916009999999999935e-01, -4.623700000000000032e-02, 1.395609999999999906e-01
1.133019999999999999e-01, 1.580479999999999940e-01, -9.606499999999999762e-02, -6.343500000000000527e-02, -1.404499999999999915e-01, 1.475499999999999867e-01, 4.410999999999999990e-03, 6.561000000000000165e-01, -2.898100000000000120e-01, -7.181600000000000483e-02, -1.268859999999999988e-01, -1.457189999999999874e-01, -2.503920000000000035e-01, 4.770300000000000235e-02, -1.274299999999999877e-01, -4.042140000000000177e-01, -2.069600000000000051e-01, -2.472949999999999871e-01, -4.871799999999999742e-02, -1.540799999999999947e-01, 2.326809999999999989e-01, -1.265229999999999966e-01, 3.322229999999999905e-01, 5.047299999999999703e-02
-3.102440000000000198e-01, -3.923940000000000206e-01, 3.320549999999999891e-01, -1.578050000000000008e-01, 5.437140000000000306e-01, 7.327200000000000379e-02, 2.102630000000000055e-01, -2.476200000000000068e-01, 7.254969999999999475e-01, 8.713700000000000612e-02, 2.258719999999999895e-01, 1.714660000000000073e-01, 1.479850000000000054e-01, 1.492799999999999960e-01, 1.650030000000000108e-01, 1.301940000000000042e-01, 1.577300000000000091e-01, 1.676920000000000077e-01, 3.770060000000000078e-01, 1.449169999999999903e-01, -3.232299999999999757e-02, 4.959500000000000020e-02, -7.584000000000000463e-02, 2.929400000000000059e-02
3.893000000000000193e-03, 1.672949999999999993e-01, 1.236960000000000004e-01, 2.498160000000000103e-01, 1.029410000000000047e-01, -1.014739999999999948e-01, 3.338849999999999874e-01, 1.440000000000000091e-03, -7.481899999999999662e-02, 3.503519999999999968e-01, 3.176050000000000262e-01, 2.429179999999999950e-01, -6.170000000000000354e-04, -1.771310000000000107e-01, -1.412390000000000034e-01, 9.437600000000000156e-02, 2.249339999999999951e-01, 5.952299999999999952e-02, -2.813080000000000025e-01, -2.149649999999999894e-01, -5.498100000000000209e-02, -2.552280000000000104e-01, -4.715799999999999853e-02, 4.991070000000000229e-01
-2.104830000000000034e-01, -2.386600000000000110e-01, 2.128800000000000137e-01, -5.879899999999999710e-02, 2.314329999999999998e-01, 1.195009999999999961e-01, -3.003899999999999973e-02, 1.596789999999999876e-01, 5.029719999999999747e-01, 3.614430000000000143e-01, 4.818250000000000033e-01, 2.550220000000000264e-01, 5.148799999999999905e-02, -9.235300000000000453e-02, 7.119699999999999640e-02, 1.274750000000000050e-01, 2.088810000000000111e-01, 2.683409999999999962e-01, 2.417700000000000057e-02, 2.249480000000000091e-01, 9.589899999999999813e-02, 9.757699999999999707e-02, -6.866800000000000681e-02, 2.967359999999999998e-01
-3.453049999999999731e-01, -6.623400000000000121e-02, 2.712399999999999811e-01, -8.137999999999999401e-02, 2.865099999999999938e-02, 1.018590000000000051e-01, 2.571800000000000128e-02, -1.819189999999999974e-01, 2.067410000000000081e-01, 4.016500000000000070e-01, 1.113510000000000055e-01, 7.569489999999999830e-01, 2.745369999999999755e-01, 3.223100000000000270e-02, -1.431330000000000102e-01, 2.327029999999999932e-01, 2.762870000000000048e-01, 3.705060000000000020e-01, 8.145099999999999563e-02, -9.889399999999999580e-02, -1.110270000000000007e-01, -6.396999999999999909e-02, 7.112599999999999478e-02, 6.505710000000000104e-01
-3.012750000000000150e-01, -8.685199999999999865e-02, 9.912400000000000377e-02, -7.978300000000000669e-02, 1.493359999999999965e-01, 2.068830000000000113e-01, 2.265429999999999944e-01, -1.361739999999999895e-01, 1.863370000000000026e-01, 1.873259999999999925e-01, 5.328100000000000197e-02, 2.466780000000000084e-01, 2.568590000000000040e-01, 1.188049999999999939e-01, -2.927569999999999895e-01, 1.929859999999999909e-01, 2.374169999999999892e-01, 4.697089999999999876e-01, 3.085479999999999889e-01, -5.081100000000000200e-02, -1.329069999999999974e-01, 1.586619999999999975e-01, 2.139100000000000029e-02, 2.270459999999999978e-01
-2.387029999999999985e-01, 4.254299999999999748e-02, 3.150830000000000020e-01, -3.058330000000000215e-01, 5.780999999999999681e-03, 1.469080000000000108e-01, -3.753580000000000250e-01, -5.480999999999999761e-03, 1.480910000000000004e-01, 9.651400000000000257e-02, 1.071590000000000042e-01, 1.855020000000000002e-01, 5.987499999999999767e-02, 6.065260000000000096e-01, -1.475869999999999960e-01, -2.853629999999999778e-01, -2.494379999999999931e-01, -1.324009999999999909e-01, 9.412500000000000033e-02, 1.122530000000000056e-01, 1.088210000000000011e-01, 5.614600000000000146e-02, 3.667250000000000232e-01, 3.404050000000000131e-01
1.526879999999999904e-01, -3.412640000000000118e-01, 2.382799999999999849e-02, -2.396479999999999999e-01, 1.522600000000000064e-01, -1.753180000000000016e-01, -1.411459999999999937e-01, -2.639770000000000172e-01, 2.117290000000000005e-01, -1.254059999999999897e-01, 1.468319999999999903e-01, -1.612619999999999887e-01, -3.799020000000000175e-01, 2.510000000000000078e-02, 7.498700000000000365e-01, 1.288549999999999973e-01, -2.317170000000000063e-01, -4.685299999999999881e-02, 1.103650000000000048e-01, 4.151099999999999790e-01, 4.156529999999999947e-01, 4.716739999999999822e-01, -2.226889999999999981e-01, -5.587199999999999805e-02
1.455289999999999917e-01, -2.242280000000000106e-01, -2.366199999999999970e-01, 1.960449999999999970e-01, 1.634849999999999914e-01, -2.901000000000000245e-01, 4.837710000000000066e-01, -2.096230000000000038e-01, 1.409100000000000075e-01, 2.854729999999999768e-01, 2.520899999999999808e-01, -8.454799999999999816e-02, -2.499089999999999923e-01, -2.463440000000000074e-01, 2.381189999999999973e-01, 6.033830000000000027e-01, 2.024110000000000076e-01, 4.842069999999999985e-01, 2.085249999999999881e-01, 7.228800000000000503e-02, 1.390399999999999969e-01, 3.418379999999999752e-01, -4.780050000000000132e-01, -2.214199999999999849e-02
... 15 more rows
